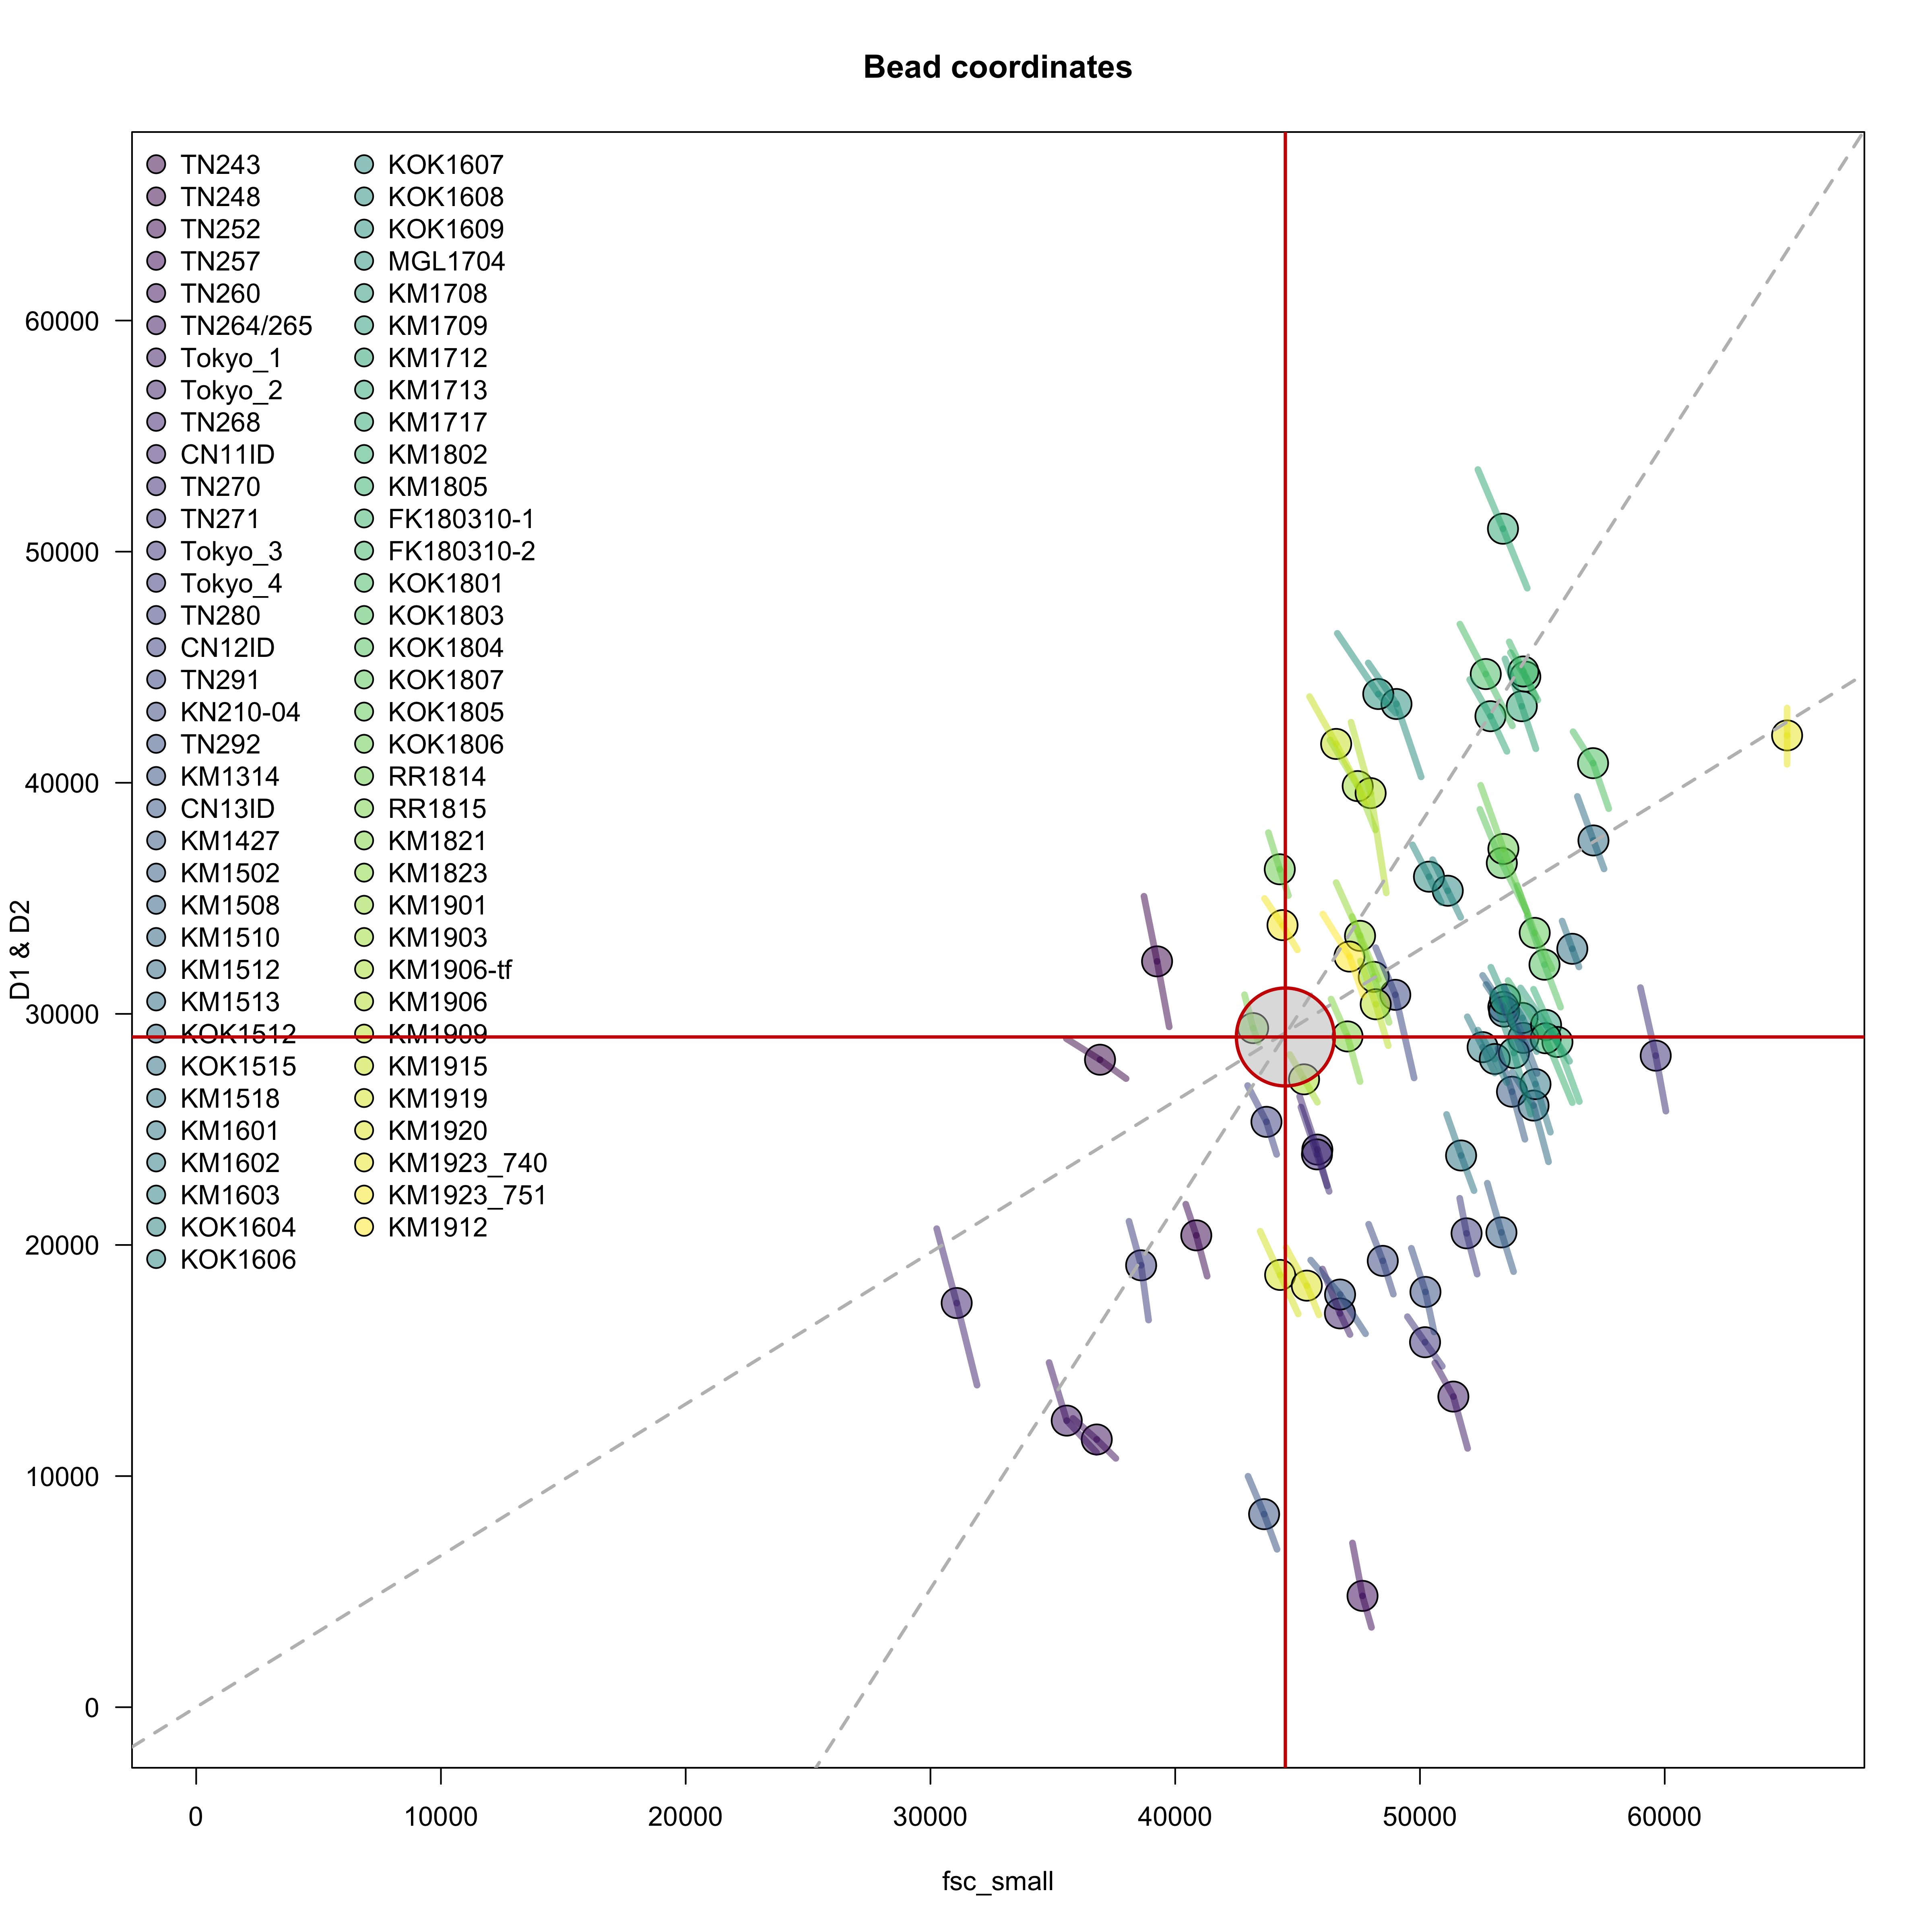

Values plotted in this chart, from the file beside it:
instrument, cruise, quantile, beads.fsc.small, beads.D1, beads.D2, width, notch.small.D1, notch.small.D2, notch.large.D1, notch.large.D2, offset.small.D1, offset.small.D2, offset.large.D1, offset.large.D2
989, DeepDOM, 2.5, 47904, 20896, 21920, 5000, 0.436, 0.458, 1.359, 1.324, 0, 0, -44206, -41505
989, DeepDOM, 50, 48480, 19312, 20656, 5000, 0.398, 0.426, 1.37, 1.337, 0, 0, -47106, -44162
989, DeepDOM, 97.5, 48912, 17872, 19344, 5000, 0.365, 0.395, 1.382, 1.349, 0, 0, -49724, -46638
751, GP15_1, 2.5, 43808, 37840, 37856, 5000, 0.864, 0.864, 1.904, 2.034, 0, 0, -45570, -51249
751, GP15_1, 50, 44272, 36256, 36224, 5000, 0.819, 0.818, 1.91, 2.04, 0, 0, -48304, -54091
751, GP15_1, 97.5, 44624, 35120, 34656, 5000, 0.787, 0.777, 1.915, 2.047, 0, 0, -50335, -56689
751, GP15_2, 2.5, 42832, 30828, 28928, 5000, 0.603, 0.559, 1.904, 2.034, 5000, 5000, -50724, -58192
751, GP15_2, 50, 43184, 29384, 27120, 5000, 0.565, 0.512, 1.91, 2.04, 5000, 5000, -53097, -60975
751, GP15_2, 97.5, 43392, 28780, 25264, 5000, 0.548, 0.467, 1.915, 2.047, 5000, 5000, -54316, -63559
751, HOT-294, 2.5, 52896, 32016, 37664, 5000, 0.605, 0.712, 1.904, 2.034, 0, 0, -68698, -69926
751, HOT-294, 50, 53480, 30624, 36032, 5000, 0.573, 0.674, 1.91, 2.04, 0, 0, -71523, -73067
751, HOT-294, 97.5, 53888, 28992, 34576, 5000, 0.538, 0.642, 1.915, 2.047, 0, 0, -74204, -75733
751, HOT297, 2.5, 52368, 53552, 57072, 5000, 1.023, 1.09, 1.904, 2.034, 0, 0, -46157, -49445
751, HOT297, 50, 53392, 50992, 55744, 5000, 0.955, 1.044, 1.91, 2.04, 0, 0, -50987, -53176
751, HOT297, 97.5, 54384, 48420, 54272, 5000, 0.89, 0.998, 1.915, 2.047, 0, 0, -55725, -57052
751, HOT299, 2.5, 54640, 31064, 36832, 5000, 0.569, 0.674, 1.904, 2.034, 0, 0, -72971, -74306
751, HOT299, 50, 55616, 28784, 34496, 5000, 0.518, 0.62, 1.91, 2.04, 0, 0, -77443, -78961
751, HOT299, 97.5, 56512, 26208, 31324, 5000, 0.464, 0.554, 1.915, 2.047, 0, 0, -82012, -84356
751, HOT300, 2.5, 53600, 31440, 37056, 5000, 0.587, 0.691, 1.904, 2.034, 0, 0, -70614, -71966
751, HOT300, 50, 55136, 28944, 34496, 5000, 0.525, 0.626, 1.91, 2.04, 0, 0, -76366, -77981
751, HOT300, 97.5, 56224, 26160, 31040, 5000, 0.465, 0.552, 1.915, 2.047, 0, 0, -81509, -84051
751, HOT301, 2.5, 51632, 46864, 53616, 5000, 0.908, 1.038, 1.904, 2.034, 0, 0, -51443, -51403
751, HOT301, 50, 52688, 44704, 51312, 5000, 0.848, 0.974, 1.91, 2.04, 0, 0, -55930, -56172
751, HOT301, 97.5, 53776, 42464, 49536, 5000, 0.79, 0.921, 1.915, 2.047, 0, 0, -60517, -60543
751, HOT302, 2.5, 56256, 42208, 46160, 5000, 0.75, 0.821, 1.904, 2.034, 0, 0, -64903, -68265
751, HOT302, 50, 57072, 40848, 44960, 5000, 0.716, 0.788, 1.91, 2.04, 0, 0, -68160, -71467
751, HOT302, 97.5, 57712, 38880, 43904, 5000, 0.674, 0.761, 1.915, 2.047, 0, 0, -71638, -74232
751, HOT303, 2.5, 54384, 34208, 39408, 5000, 0.629, 0.725, 1.904, 2.034, 0, 0, -69339, -71209
751, HOT303, 50, 55088, 32128, 37920, 5000, 0.583, 0.688, 1.91, 2.04, 0, 0, -73090, -74460
751, HOT303, 97.5, 55744, 30292, 36800, 5000, 0.543, 0.66, 1.915, 2.047, 0, 0, -76458, -77308
751, HOT304, 2.5, 52448, 38848, 44192, 5000, 0.741, 0.843, 1.904, 2.034, 0, 0, -61013, -62487
751, HOT304, 50, 53344, 36528, 42944, 5000, 0.685, 0.805, 1.91, 2.04, 0, 0, -65359, -65878
751, HOT304, 97.5, 54352, 34448, 41792, 5000, 0.634, 0.769, 1.915, 2.047, 0, 0, -69636, -69467
740, HOT307, 2.5, 46368, 30640, 37936, 5000, 0.661, 0.818, 1.64, 1.637, 0, 0, -45404, -37968
740, HOT307, 50, 47040, 29024, 36304, 5000, 0.617, 0.772, 1.635, 1.632, 0, 0, -47886, -40465
740, HOT307, 97.5, 47552, 27072, 34816, 5000, 0.569, 0.732, 1.63, 1.627, 0, 0, -50438, -42551
740, HOT308, 2.5, 47232, 34208, 40336, 5000, 0.724, 0.854, 1.64, 1.637, 0, 0, -43252, -36983
740, HOT308, 50, 48112, 31600, 38496, 5000, 0.657, 0.8, 1.635, 1.632, 0, 0, -47063, -40023
740, HOT308, 97.5, 48736, 29632, 36832, 5000, 0.608, 0.756, 1.63, 1.627, 0, 0, -49808, -42461
740, HOT309, 2.5, 46576, 35680, 40944, 5000, 0.766, 0.879, 1.64, 1.637, 0, 0, -40705, -35301
740, HOT309, 50, 47552, 33376, 39152, 5000, 0.702, 0.823, 1.635, 1.632, 0, 0, -44372, -38453
740, HOT309, 97.5, 48304, 31488, 37888, 5000, 0.652, 0.784, 1.63, 1.627, 0, 0, -47248, -40703
740, HOT310, 2.5, 46320, 41856, 48416, 5000, 0.904, 1.045, 1.64, 1.637, 0, 0, -34109, -27410
740, HOT310, 50, 47456, 39856, 46704, 5000, 0.84, 0.984, 1.635, 1.632, 0, 0, -37735, -30744
740, HOT310, 97.5, 48176, 37960, 44880, 5000, 0.788, 0.932, 1.63, 1.627, 0, 0, -40567, -33502
740, HOT312, 2.5, 47568, 32288, 39488, 5000, 0.679, 0.83, 1.64, 1.637, 0, 0, -45724, -38381
740, HOT312, 50, 48192, 30416, 37616, 5000, 0.631, 0.781, 1.635, 1.632, 0, 0, -48378, -41033
740, HOT312, 97.5, 48704, 28624, 36080, 5000, 0.588, 0.741, 1.63, 1.627, 0, 0, -50764, -43161
740, HOT313, 2.5, 46032, 34320, 41656, 5000, 0.746, 0.905, 1.64, 1.637, 0, 0, -41172, -33698
740, HOT313, 50, 47120, 32480, 39712, 5000, 0.689, 0.843, 1.635, 1.632, 0, 0, -44561, -37188
740, HOT313, 97.5, 47680, 30800, 38208, 5000, 0.646, 0.801, 1.63, 1.627, 0, 0, -46918, -39367
740, HOT314, 2.5, 45488, 43728, 49584, 5000, 0.961, 1.09, 1.64, 1.637, 0, 0, -30872, -24880
740, HOT314, 50, 46576, 41680, 47120, 5000, 0.895, 1.012, 1.635, 1.632, 0, 0, -34472, -28892
740, HOT314, 97.5, 47824, 39136, 44496, 5000, 0.818, 0.93, 1.63, 1.627, 0, 0, -38817, -33314
740, KiloMoana_1, 2.5, 42976, 9992, 10864, 5000, 0.233, 0.253, 1.64, 1.637, 0, 0, -60489, -59488
740, KiloMoana_1, 50, 43632, 8352, 8240, 5000, 0.191, 0.189, 1.635, 1.632, 0, 0, -62986, -62967
740, KiloMoana_1, 97.5, 44160, 6832, 5168, 5000, 0.155, 0.117, 1.63, 1.627, 0, 0, -65149, -66680
751, KM1712, 2.5, 53472, 45360, 50816, 5000, 0.873, 0.978, 1.904, 2.034, -1324, -1500, -56451, -57946
751, KM1712, 50, 54160, 43312, 49208, 5000, 0.824, 0.936, 1.91, 2.04, -1324, -1500, -60134, -61278
751, KM1712, 97.5, 54736, 41472, 47568, 5000, 0.782, 0.896, 1.915, 2.047, -1324, -1500, -63347, -64477
... 150 more rows
